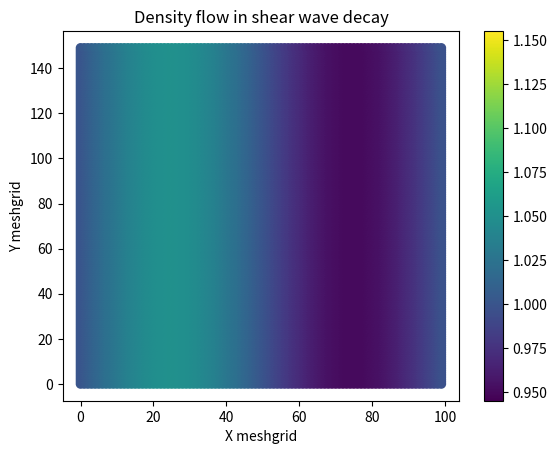

The matplotlib source for this figure: (Note: this script raises an exception after producing the figure.)
import numpy as np
import matplotlib.pyplot as plt
from scipy.optimize import curve_fit
from scipy.signal import argrelextrema
from matplotlib.animation import FuncAnimation

# Lattice parameters
c_x = np.array([0, 1, 0, -1, 0, 1, -1, -1, 1])
c_y = np.array([0, 0, 1, 0, -1, 1, 1, -1, -1])
c = np.vstack((c_x, c_y)).T
W = np.array([4 / 9, 1 / 9, 1 / 9, 1 / 9, 1 / 9, 1 / 36, 1 / 36, 1 / 36, 1 / 36])

# Function to calculate velocity from distribution function and density
def calculate_velocity(f, density):
    return np.dot(f.T, c).T / density

# Function to calculate total density from distribution function
def calculate_density(f):
    return np.sum(f, axis=0)

# Function to perform streaming step in lattice Boltzmann simulation
def stream(f):
    for i in range(1, 9):
        f[i] = np.roll(f[i], c[i], axis=(0, 1))
    return f

# Function to calculate equilibrium distribution function
def calculate_equilibrium(density, velocity):
    local_velocity_avg = velocity[0, :, :] ** 2 + velocity[1, :, :] ** 2
    cu = np.dot(velocity.T, c.T).T
    velocity_2 = cu ** 2
    f_eq = (((1 + 3 * cu + 9 / 2 * velocity_2 - 3 / 2 * local_velocity_avg) * density).T * W).T
    return f_eq

# Function to perform collision step in lattice Boltzmann simulation
def calculate_collision(f, rl):
    density = calculate_density(f)
    velocity = calculate_velocity(f, density)
    f_eq = calculate_equilibrium(density, velocity)
    f -= rl * (f - f_eq)
    return f, density, velocity

# Function to calculate velocity magnitude for plotting
def v_plot(velocity):
    return np.sqrt(velocity[0, 1:-1, 1:-1]**2 + velocity[1, 1:-1, 1:-1]**2)

# Main function to simulate shear wave decay
def shear_wave_simulation(x_dim=100, y_dim=150, omega=1.0, ep=0.05, save_every=10, steps=10000, relaxation=1):

    # Function to calculate perturbation decay
    def decay_perturbation(t, viscosity):
        size = y_dim
        return ep * np.exp(-viscosity * (2 * np.pi / size) ** 2 * t)

    # Create meshgrid and initial conditions
    x, y = np.meshgrid(np.arange(x_dim), np.arange(y_dim))
    density = 1 + ep * np.sin(2 * np.pi / x_dim * x)
    velocity = np.zeros((2, y_dim, x_dim), dtype=np.float32)
    f = calculate_equilibrium(density, velocity)

    # Lists to store data
    den_list, max_min_list, theoretical_velocity = [], [], []
    d_ani = []
    dens = []

    # Main simulation loop
    for step in range(steps):
        print(f'{step + 1}/{steps}', end="\r")
        f = stream(f)
        f, density, velocity = calculate_collision(f, omega)

        if step % save_every == 0:
            d_ani.append(density)
            plt.clf()
            plt.scatter(x, y, c=density, vmin=np.max(density), vmax=np.max(density))
            plt.xlabel('X meshgrid')
            plt.ylabel('Y meshgrid')
            plt.title('Density flow in shear wave decay')
            plt.colorbar()
            plt.savefig(f'graphs/task3.2/decay_grid/density_decay_{step}.png', pad_inches=1)

        if step % save_every == 0:
            plt.cla()
            plt.ylim([-ep + 1, ep + 1])
            plt.plot(np.arange(x_dim), density[y_dim // 4, :])
            plt.xlabel('X Position')
            plt.ylabel(f'Density ρ (y = {y_dim // 4})')
            plt.grid()
            plt.savefig(f'graphs/task3.2/specific_posn/density_decay_{step}.png', pad_inches=1)

        dens.append(density[y_dim // 4, x_dim // 4] - 1)

        den_list.append(np.max(density - 1))
        max_min_list.append(np.min(density - 1))

    # Analyze simulation results
    den_list = np.array(den_list)
    xl = argrelextrema(den_list, np.greater)[0]
    den_list = den_list[xl]
    xt = np.arange(len(dens))
    plt.figure()
    plt.plot(xt, dens, color='blue', label='Simulated Density')
    plt.xlabel(f'Timestep (ω = {omega})')
    plt.ylabel(f'Density ρ (x = {x_dim // 4}, y = {y_dim // 4})')
    plt.grid()
    plt.legend()
    plt.tight_layout()
    plt.savefig(f'graphs/task3.2/omegadd_{omega}.png', bbox_inches='tight', pad_inches=0.5)
    plt.show()

    # Calculate and compare viscosity
    simulated_viscosity = curve_fit(decay_perturbation, xdata=xl, ydata=den_list)[0][0]
    analytical_viscosity = (1 / 3) * ((1 / omega) - 0.5)

    # Animation of density flow
    def update(i):
        plt.clf()
        plt.title('Flow of density in Shear Wave')
        plt.xlabel('X')
        plt.ylabel('Y')
        im = plt.scatter(x, y, c=d_ani[i], vmin=d_ani[i].min(), vmax=d_ani[i].max())
        return im

    plt.clf()
    plt.scatter(x, y, c=density, vmin=density.min(), vmax=density.max())
    plt.xlabel('X meshgrid')
    plt.ylabel('Y meshgrid')
    plt.title('Density flow in shear wave decay')
    plt.colorbar()
    animation = FuncAnimation(plt.gcf(), update, frames=len(d_ani), interval=200, blit=False, repeat=False)
    animation.save("graphs/task3.2/density flow in shear wave decay.gif", writer="pillow")
    plt.show()

    return simulated_viscosity, analytical_viscosity

# Call the simulation function
shear_wave_simulation()
